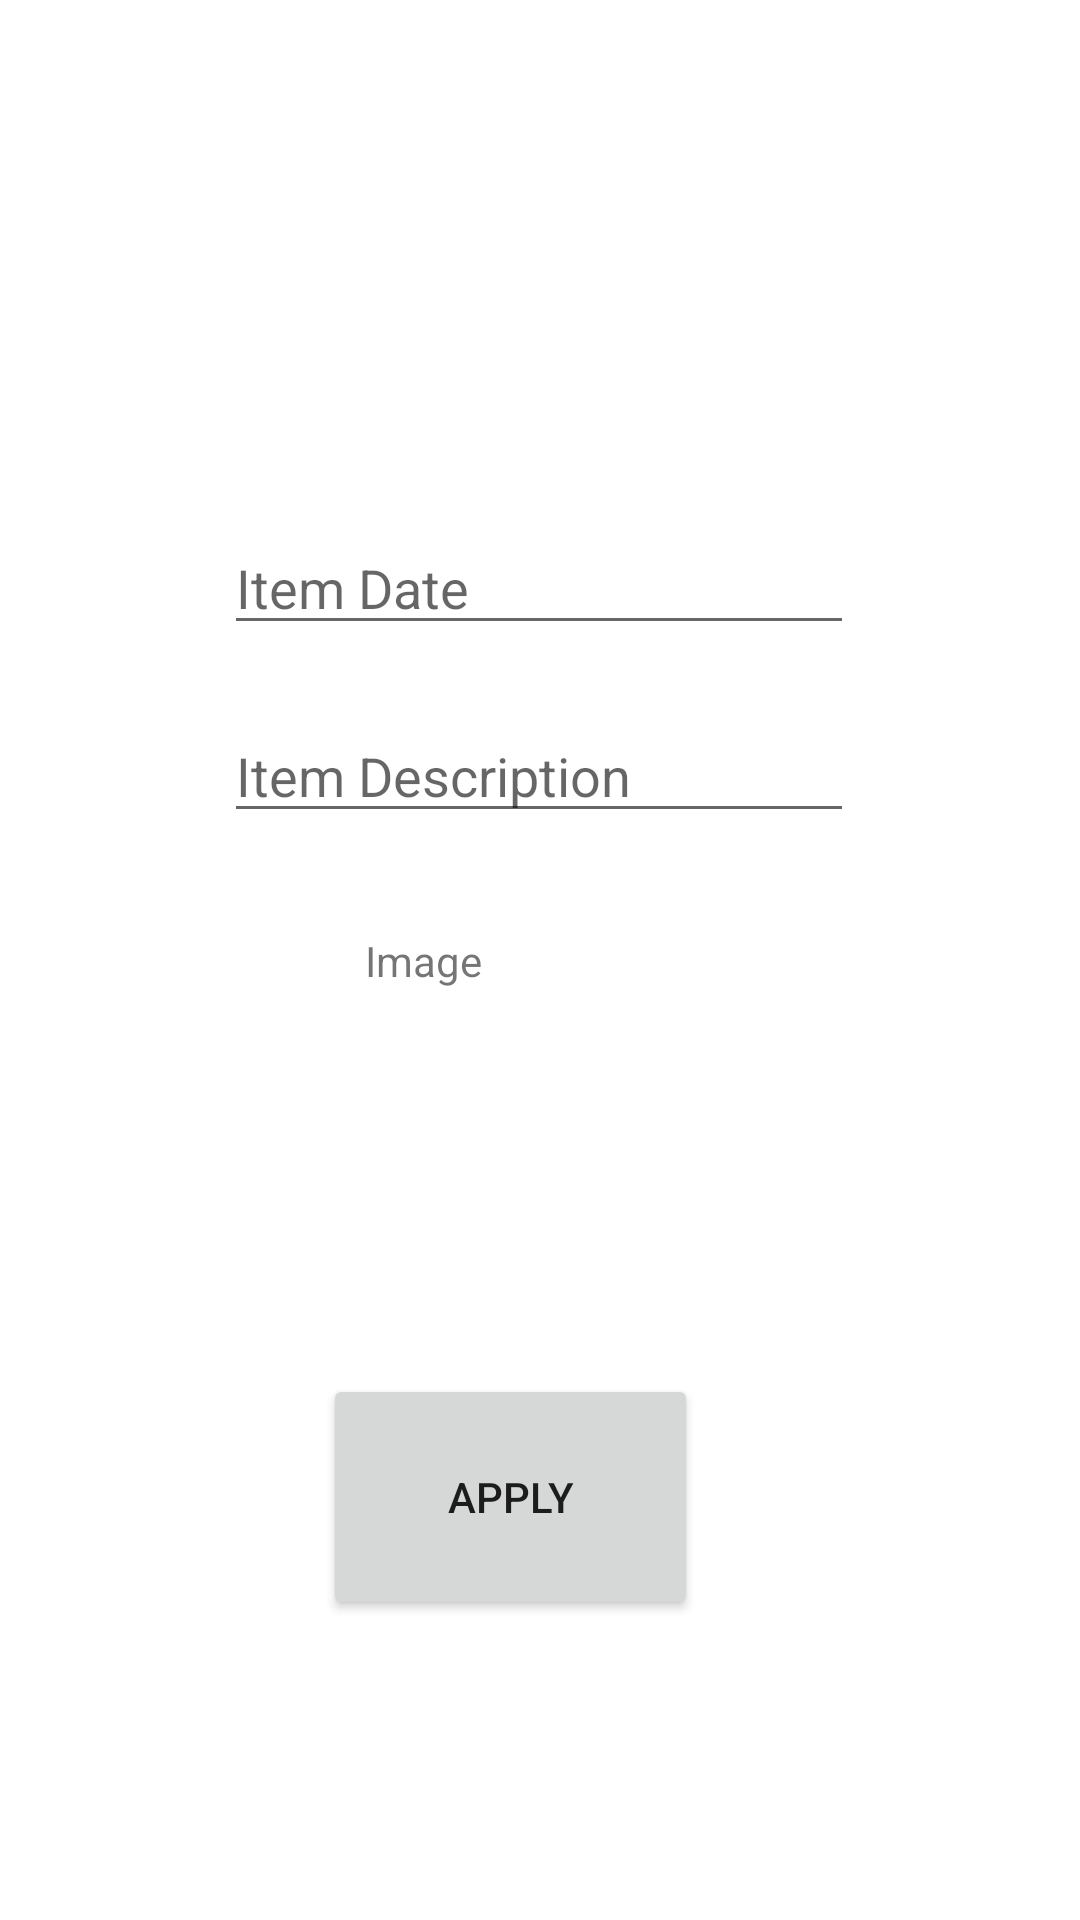

Produce the Android XML layout that renders to this screen, including the resource entries it uses.
<!-- AndroidManifest.xml: application theme Theme.OPSC_7311_POE -->
<!-- res/layout/activity_add_item_screen.xml -->
<?xml version="1.0" encoding="utf-8"?>
<androidx.constraintlayout.widget.ConstraintLayout xmlns:android="http://schemas.android.com/apk/res/android"
    xmlns:app="http://schemas.android.com/apk/res-auto"
    xmlns:tools="http://schemas.android.com/tools"
    android:layout_width="match_parent"
    android:layout_height="match_parent"
    tools:context=".AddItemScreen">

    <EditText
        android:id="@+id/DateInput"
        android:layout_width="wrap_content"
        android:layout_height="wrap_content"
        android:ems="10"
        android:hint="Item Date"
        android:inputType="textPersonName"
        app:layout_constraintBottom_toBottomOf="parent"
        app:layout_constraintEnd_toEndOf="parent"
        app:layout_constraintHorizontal_bias="0.497"
        app:layout_constraintStart_toStartOf="parent"
        app:layout_constraintTop_toTopOf="parent"
        app:layout_constraintVertical_bias="0.29" />

    <EditText
        android:id="@+id/DescriptionInput"
        android:layout_width="wrap_content"
        android:layout_height="wrap_content"
        android:layout_marginBottom="72dp"
        android:ems="10"
        android:hint="Item Description"
        android:inputType="textPersonName"
        app:layout_constraintBottom_toBottomOf="parent"
        app:layout_constraintEnd_toEndOf="parent"
        app:layout_constraintHorizontal_bias="0.497"
        app:layout_constraintStart_toStartOf="parent"
        app:layout_constraintTop_toTopOf="parent"
        app:layout_constraintVertical_bias="0.449" />

    <ImageView
        android:id="@+id/imageView2"
        android:layout_width="wrap_content"
        android:layout_height="wrap_content"
        app:layout_constraintBottom_toBottomOf="parent"
        app:layout_constraintEnd_toEndOf="parent"
        app:layout_constraintHorizontal_bias="0.452"
        app:layout_constraintStart_toStartOf="parent"
        app:layout_constraintTop_toTopOf="parent"
        app:layout_constraintVertical_bias="0.641"
        tools:srcCompat="@tools:sample/avatars" />

    <TextView
        android:id="@+id/textView3"
        android:layout_width="wrap_content"
        android:layout_height="wrap_content"
        android:text="Image"
        app:layout_constraintBottom_toBottomOf="parent"
        app:layout_constraintEnd_toEndOf="parent"
        app:layout_constraintHorizontal_bias="0.379"
        app:layout_constraintStart_toStartOf="parent"
        app:layout_constraintTop_toTopOf="parent" />

    <Button
        android:id="@+id/ApplyButton"
        android:layout_width="125dp"
        android:layout_height="82dp"
        android:text="Apply"
        app:layout_constraintBottom_toBottomOf="parent"
        app:layout_constraintEnd_toEndOf="parent"
        app:layout_constraintHorizontal_bias="0.458"
        app:layout_constraintStart_toStartOf="parent"
        app:layout_constraintTop_toTopOf="parent"
        app:layout_constraintVertical_bias="0.821" />
</androidx.constraintlayout.widget.ConstraintLayout>
<!-- resources referenced by this layout -->
<resources>
  <style name="Theme.OPSC_7311_POE" parent="Theme.MaterialComponents.DayNight.DarkActionBar">
          
          <item name="colorPrimary">@color/purple_500</item>
          <item name="colorPrimaryVariant">@color/purple_700</item>
          <item name="colorOnPrimary">@color/white</item>
          
          <item name="colorSecondary">@color/teal_200</item>
          <item name="colorSecondaryVariant">@color/teal_700</item>
          <item name="colorOnSecondary">@color/black</item>
          
          <item name="android:statusBarColor" tools:targetApi="l">?attr/colorPrimaryVariant</item>
          
      </style>
  <!-- not gathered from this repository: default colours our renderer supplied (Android Studio template values) -->
  <color name="purple_500">#FF6200EE</color>
  <color name="purple_700">#FF3700B3</color>
  <color name="teal_200">#FF03DAC5</color>
  <color name="teal_700">#FF018786</color>
  <color name="black">#FF000000</color>
  <color name="white">#FFFFFFFF</color>
</resources>
